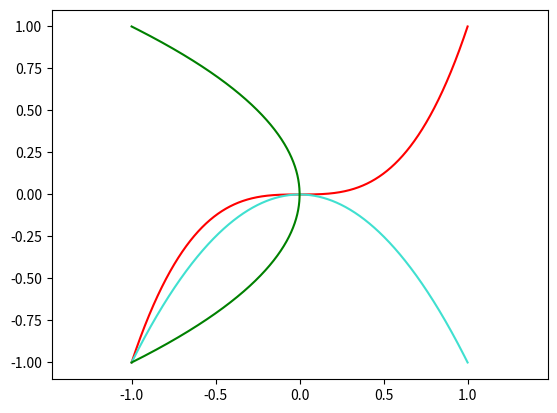

Recreate this plot in Python.
from pylab import * 
import numpy as np
import matplotlib.pyplot as plt

x=np.linspace(-1,1,5000)

y1 =x**3
y2 =-(x**2) # signe -

plt.plot(x, y1,"r")

plt.plot(x,y2,"turquoise")

plt.plot(y2,x,"green") ## rotation
axis ("equal")
plt.show()
